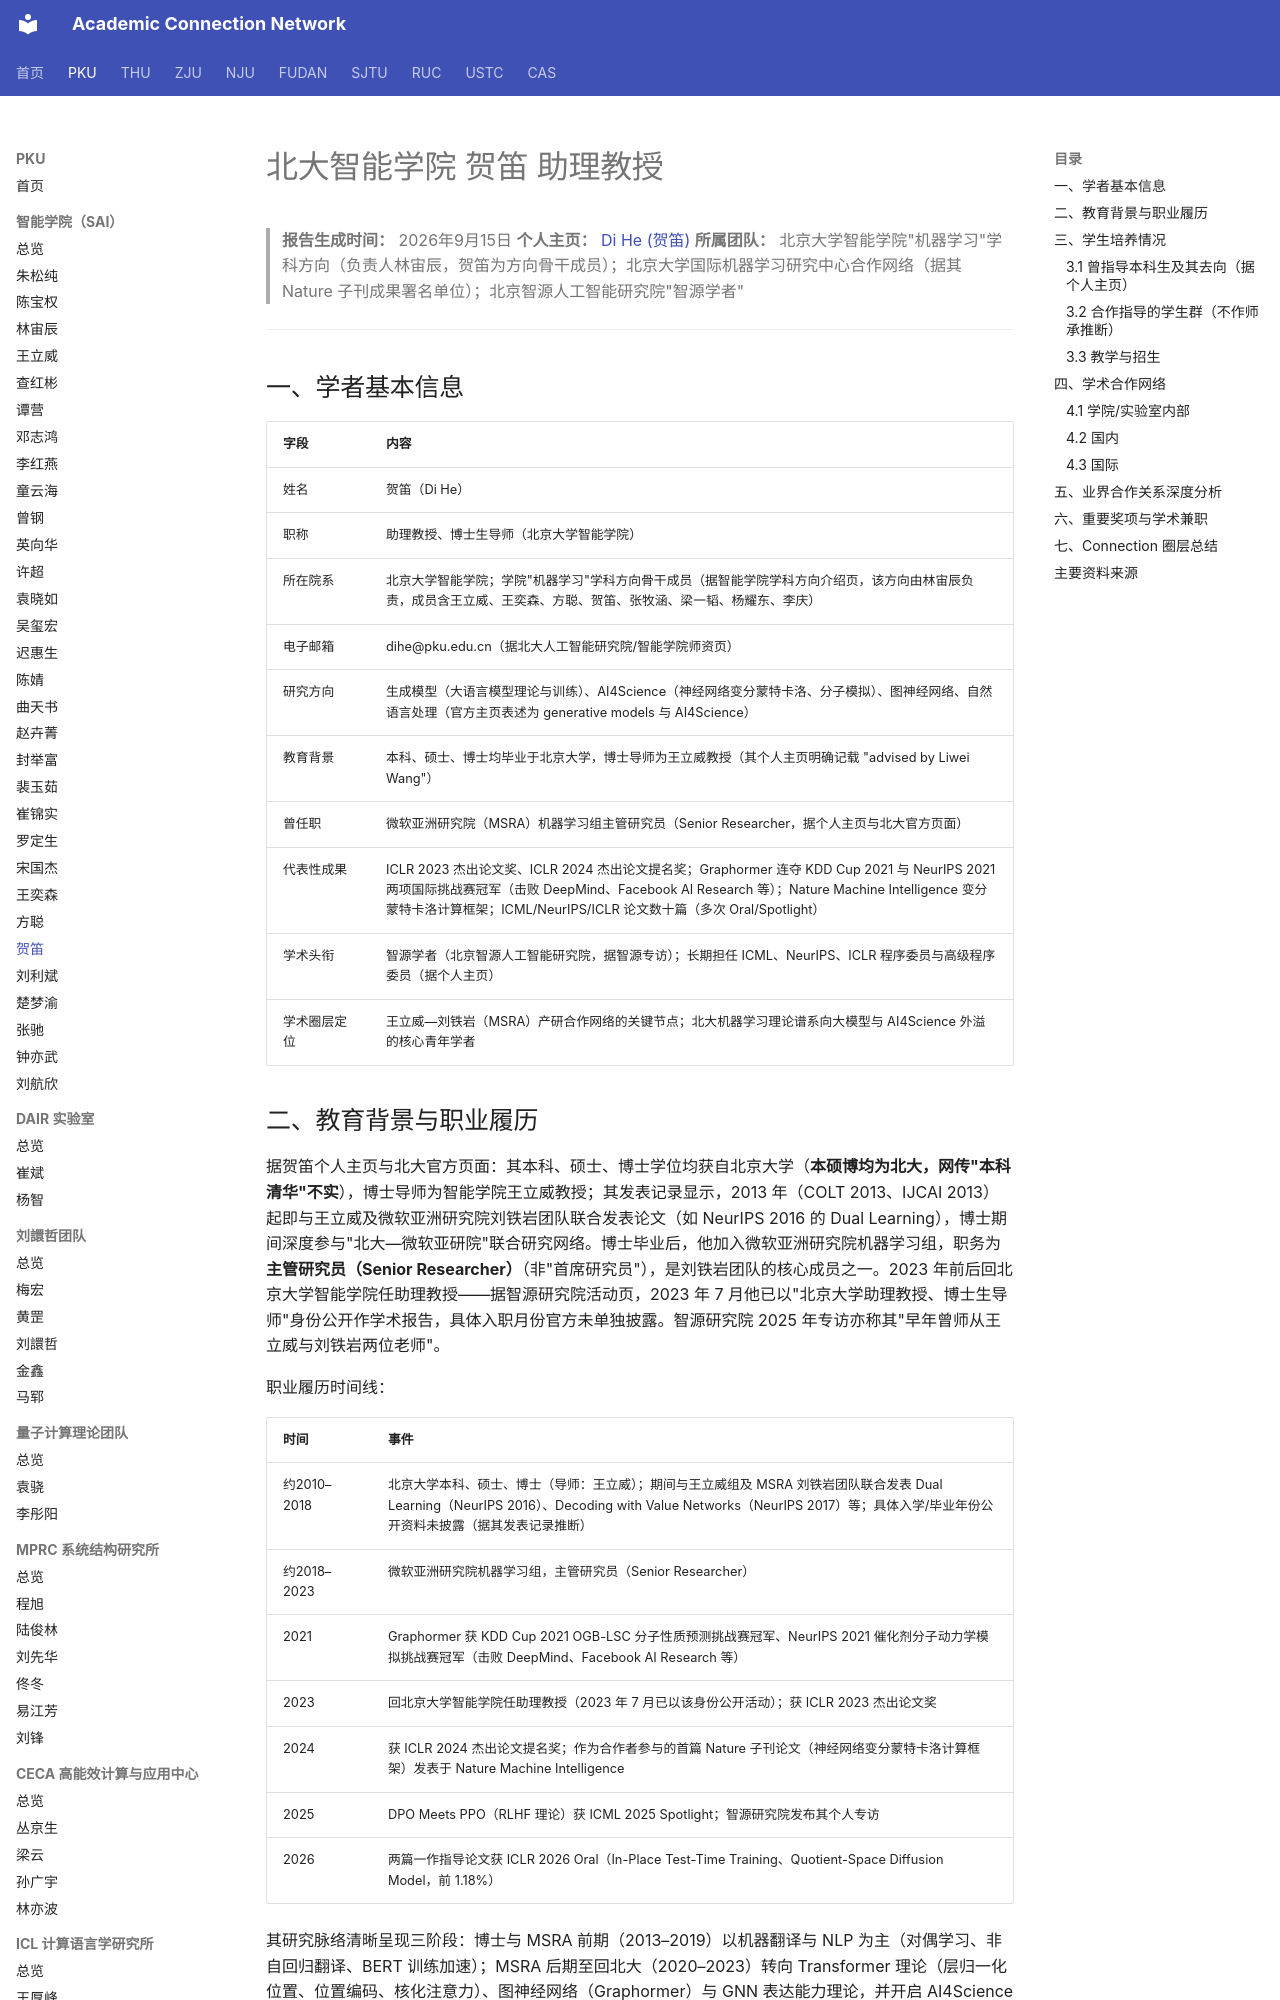

repository: AcademiConnection/AcademiConnection.github.io · page: pku_sai_faculty_network/pku_sai_hedi_network/index.html · generator: mkdocs

# 北大智能学院 贺笛 助理教授

> **报告生成时间：** 2026年9月15日
> **个人主页：** [Di He (贺笛)](https://dihe-pku.github.io/)
> **所属团队：** 北京大学智能学院"机器学习"学科方向（负责人林宙辰，贺笛为方向骨干成员）；北京大学国际机器学习研究中心合作网络（据其 Nature 子刊成果署名单位）；北京智源人工智能研究院"智源学者"

---

## 一、学者基本信息

| 字段 | 内容 |
| --- | --- |
| 姓名 | 贺笛（Di He） |
| 职称 | 助理教授、博士生导师（北京大学智能学院） |
| 所在院系 | 北京大学智能学院；学院"机器学习"学科方向骨干成员（据智能学院学科方向介绍页，该方向由林宙辰负责，成员含王立威、王奕森、方聪、贺笛、张牧涵、梁一韬、杨耀东、李庆） |
| 电子邮箱 | dihe@pku.edu.cn（据北大人工智能研究院/智能学院师资页） |
| 研究方向 | 生成模型（大语言模型理论与训练）、AI4Science（神经网络变分蒙特卡洛、分子模拟）、图神经网络、自然语言处理（官方主页表述为 generative models 与 AI4Science） |
| 教育背景 | 本科、硕士、博士均毕业于北京大学，博士导师为王立威教授（其个人主页明确记载 "advised by Liwei Wang"） |
| 曾任职 | 微软亚洲研究院（MSRA）机器学习组主管研究员（Senior Researcher，据个人主页与北大官方页面） |
| 代表性成果 | ICLR 2023 杰出论文奖、ICLR 2024 杰出论文提名奖；Graphormer 连夺 KDD Cup 2021 与 NeurIPS 2021 两项国际挑战赛冠军（击败 DeepMind、Facebook AI Research 等）；Nature Machine Intelligence 变分蒙特卡洛计算框架；ICML/NeurIPS/ICLR 论文数十篇（多次 Oral/Spotlight） |
| 学术头衔 | 智源学者（北京智源人工智能研究院，据智源专访）；长期担任 ICML、NeurIPS、ICLR 程序委员与高级程序委员（据个人主页） |
| 学术圈层定位 | 王立威—刘铁岩（MSRA）产研合作网络的关键节点；北大机器学习理论谱系向大模型与 AI4Science 外溢的核心青年学者 |

## 二、教育背景与职业履历

据贺笛个人主页与北大官方页面：其本科、硕士、博士学位均获自北京大学（**本硕博均为北大，网传"本科清华"不实**），博士导师为智能学院王立威教授；其发表记录显示，2013 年（COLT 2013、IJCAI 2013）起即与王立威及微软亚洲研究院刘铁岩团队联合发表论文（如 NeurIPS 2016 的 Dual Learning），博士期间深度参与"北大—微软亚研院"联合研究网络。博士毕业后，他加入微软亚洲研究院机器学习组，职务为**主管研究员（Senior Researcher）**（非"首席研究员"），是刘铁岩团队的核心成员之一。2023 年前后回北京大学智能学院任助理教授——据智源研究院活动页，2023 年 7 月他已以"北京大学助理教授、博士生导师"身份公开作学术报告，具体入职月份官方未单独披露。智源研究院 2025 年专访亦称其"早年曾师从王立威与刘铁岩两位老师"。

职业履历时间线：

| 时间 | 事件 |
| --- | --- |
| 约2010–2018 | 北京大学本科、硕士、博士（导师：王立威）；期间与王立威组及 MSRA 刘铁岩团队联合发表 Dual Learning（NeurIPS 2016）、Decoding with Value Networks（NeurIPS 2017）等；具体入学/毕业年份公开资料未披露（据其发表记录推断） |
| 约2018–2023 | 微软亚洲研究院机器学习组，主管研究员（Senior Researcher） |
| 2021 | Graphormer 获 KDD Cup 2021 OGB-LSC 分子性质预测挑战赛冠军、NeurIPS 2021 催化剂分子动力学模拟挑战赛冠军（击败 DeepMind、Facebook AI Research 等） |
| 2023 | 回北京大学智能学院任助理教授（2023 年 7 月已以该身份公开活动）；获 ICLR 2023 杰出论文奖 |
| 2024 | 获 ICLR 2024 杰出论文提名奖；作为合作者参与的首篇 Nature 子刊论文（神经网络变分蒙特卡洛计算框架）发表于 Nature Machine Intelligence |
| 2025 | DPO Meets PPO（RLHF 理论）获 ICML 2025 Spotlight；智源研究院发布其个人专访 |
| 2026 | 两篇一作指导论文获 ICLR 2026 Oral（In-Place Test-Time Training、Quotient-Space Diffusion Model，前 1.18%） |

其研究脉络清晰呈现三阶段：博士与 MSRA 前期（2013–2019）以机器翻译与 NLP 为主（对偶学习、非自回归翻译、BERT 训练加速）；MSRA 后期至回北大（2020–2023）转向 Transformer 理论（层归一化位置、位置编码、核化注意力）、图神经网络（Graphormer）与 GNN 表达能力理论，并开启 AI4Science（分子模拟、PINN）；回北大后（2023 至今）形成"生成模型理论（思维链理论、RLHF/DPO 理论、扩散语言模型理论）+ AI4Science（变分蒙特卡洛、几何分子表示）"双主线，其中关于 Layer Norm 位置的工作被智源专访评价为"为后续 LLaMA、DeepSeek 等大模型的稳定高效训练提供了关键保障"。

## 三、学生培养情况

贺笛 2023 年方独立建组，处于青年 PI 培养周期的早期阶段，其个人主页未公布在读研究生名单（**公开资料未披露**），但公开了一份完整的"Past supervised undergraduates"（曾指导本科生）名单，横跨其博士后期、MSRA 时期与回北大后三个阶段，是观察其人才网络的主要官方窗口。
